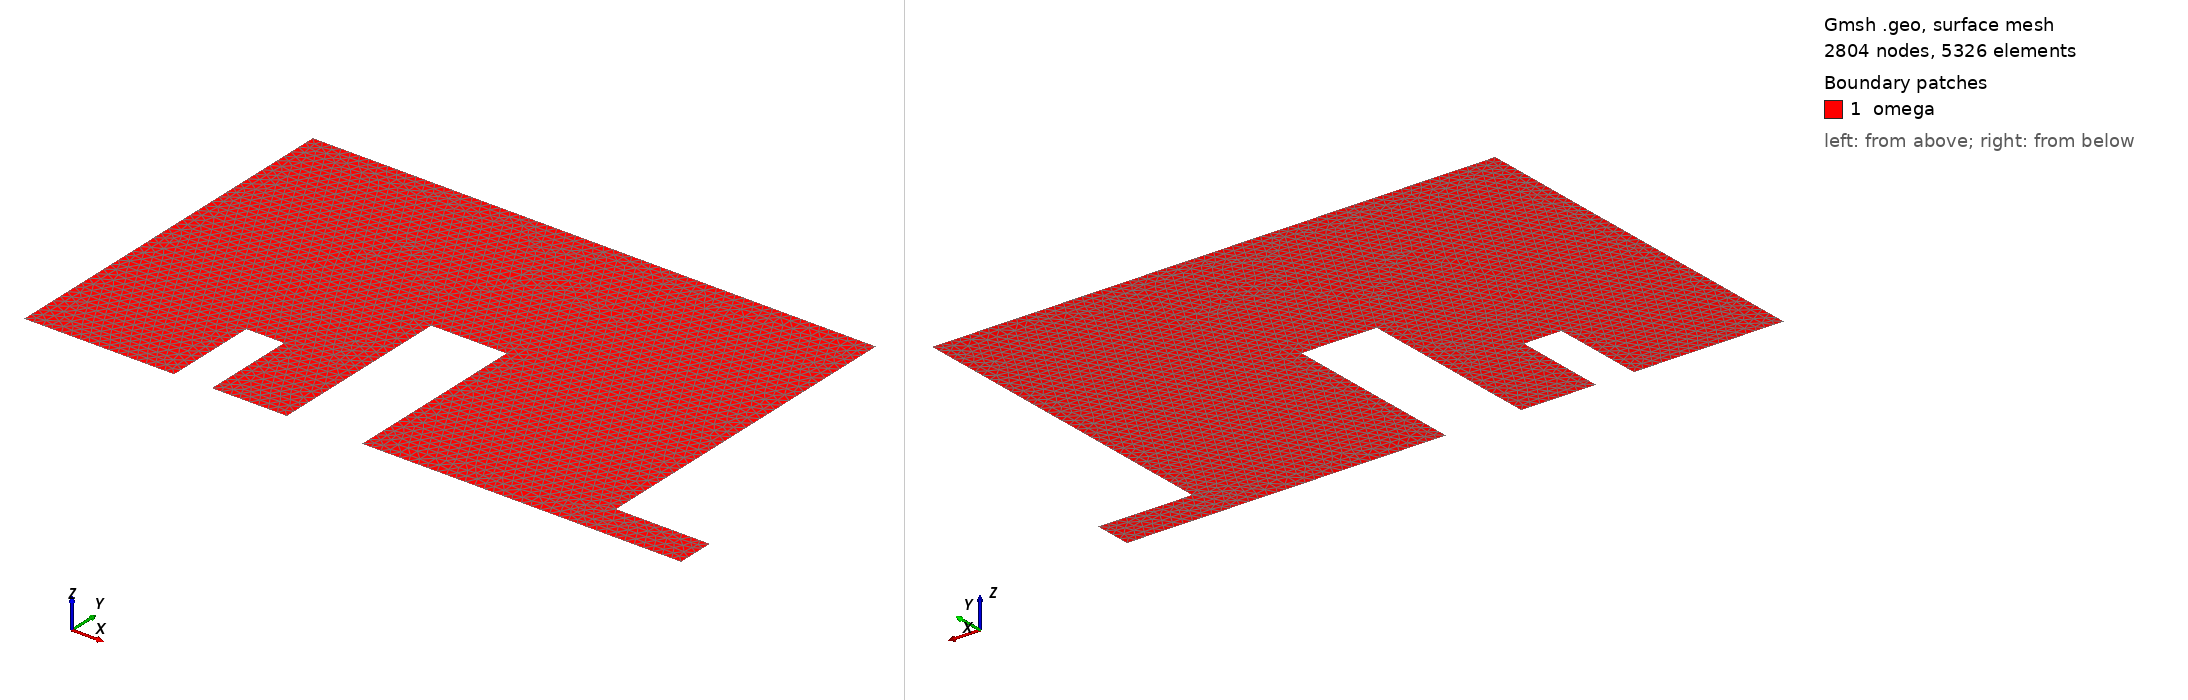

Gmsh geometry script, surface-meshed: 2804 nodes, 5326 surface elements. Boundary patches (legend numbers): 1 omega. Left view from above one corner, right view from below the opposite corner. Legend entries are the model's physical surfaces. The drawing asked Gmsh for element sizes between 1% and 20% of the model's largest extent; the script's own settings can give other sizes.

=== room2d.geo (drawn) ===
cl1 = 1;
h=0.025;
l=0.25;
Point(1) = {0, 0, 0, h};
Point(3) = {1.5+l, 0, 0, h};
Point(31) = {1.5+l, 0.10, 0, h};
Point(4) = {0, 1, 0, h};
Point(5) = {1.5, 1, 0, h};
Point(6) = {0, 0.9, 0, h};
Point(7) = {1.5, 0.10, 0, h};
Point(8) = {0.4, 0, 0, h};
Point(9) = {0.4, 0.25, 0, h};
Point(10) = {0.5, 0.25, 0, h};
Point(11) = {0.5, 0, 0, h};
Point(12) = {0.7, 0, 0, h};
Point(13) = {0.7, 0.5, 0, h};
Point(14) = {0.9, 0.5, 0, h};
Point(15) = {0.9, 0, 0, h};

Line(1) = {4, 6};
Line(2) = {6, 1};
Line(3) = {1, 8};
Line(4) = {8, 9};
Line(5) = {9, 10};
Line(6) = {10, 11};
Line(7) = {11, 12};
Line(8) = {12, 13};
Line(9) = {13, 14};
Line(10) = {14, 15};
Line(11) = {15, 3};
Line(12) = {3, 31};
Line(121) = {31, 7};
Line(13) = {7, 5};
Line(14) = {5, 4};

Line Loop(16) = {14, 1, 2, 3, 4, 5, 6, 7, 8, 9, 10, 11, 12,121, 13};
Plane Surface(16) = {16};

Physical Line("inlet") = {1};
Physical Line("wall") = {2, 3, 7, 11,121, 13, 14};
Physical Line("cpu1") = {4, 5, 6};
Physical Line("cpu2") = {8, 9, 10};
Physical Line("outlet") = {12};

Physical Surface("omega") = {16};
